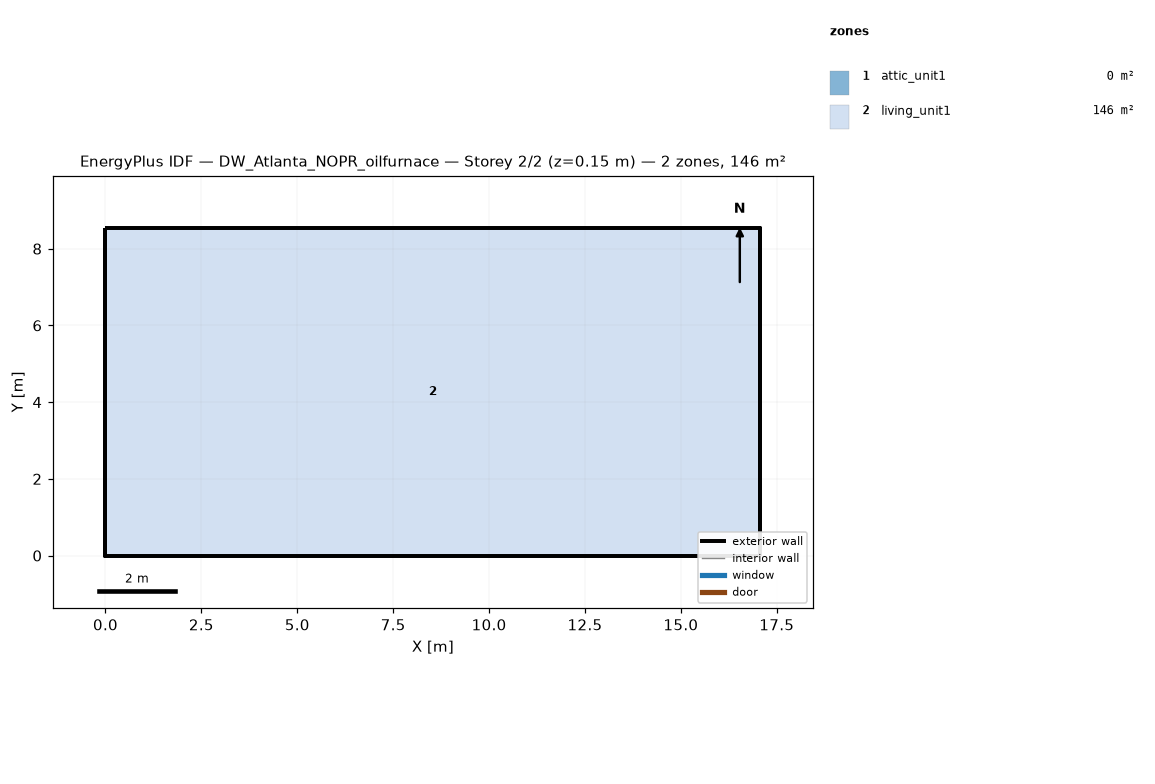
=== STOREY PLAN SPEC (per zone: floor XY polygon, exterior-wall plan segments, windows/doors) ===
zone 1: attic_unit1  (0.0 m²)
  exterior wall: (17.07, 0.00) – (17.07, 8.54) – (17.07, 4.27)  [12.8 m]
  exterior wall: (0.00, 8.54) – (0.00, 0.00) – (0.00, 4.27)  [12.8 m]
zone 2: living_unit1  (145.7 m²)
  floor: (0.00, 0.00) (0.00, 8.54) (17.07, 8.54) (17.07, 0.00)
  exterior wall: (0.00, 0.00) – (17.07, 0.00)  [17.1 m]
  exterior wall: (17.07, 0.00) – (17.07, 8.54)  [8.5 m]
  exterior wall: (17.07, 8.54) – (0.00, 8.54)  [17.1 m]
  exterior wall: (0.00, 8.54) – (0.00, 0.00)  [8.5 m]

=== DERIVED (storey summary) ===
Building: DW_Atlanta_NOPR_oilfurnace
Storey: 2 of 2  (floor level z = 0.15 m)
Storey gross floor area: 145.7 m²
Zones on this storey: 2
  - attic_unit1: floor 0.0 m²; exterior wall 25.6 m (5.7 m²); WWR 0.0%
  - living_unit1: floor 145.7 m²; exterior wall 51.2 m (117.1 m²); WWR 0.0%
Zone adjacency: (none detected)